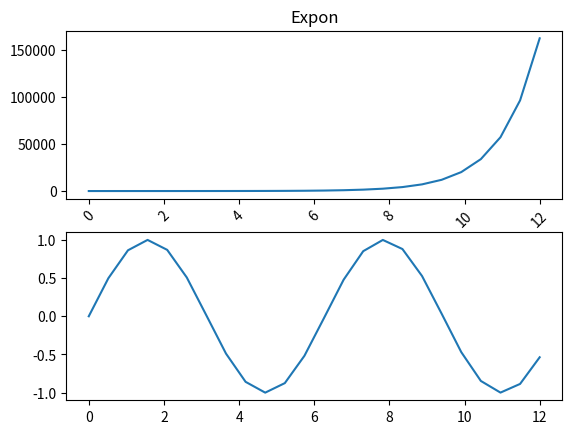

Source code (Python):
import numpy as np
import matplotlib.pyplot as plt

x_data = np.linspace(0, 12, 24)

y1_data = np.exp(x_data)
y2_data = np.sin(x_data)

apple = plt.figure()
expon = apple.add_subplot(2, 1, 1)
plt.plot(x_data, y1_data)

sinon = apple.add_subplot(2, 1, 2)
plt.plot(x_data, y2_data)

expon.tick_params(axis='x', rotation=45)
expon.set_title('Expon')


plt.show()